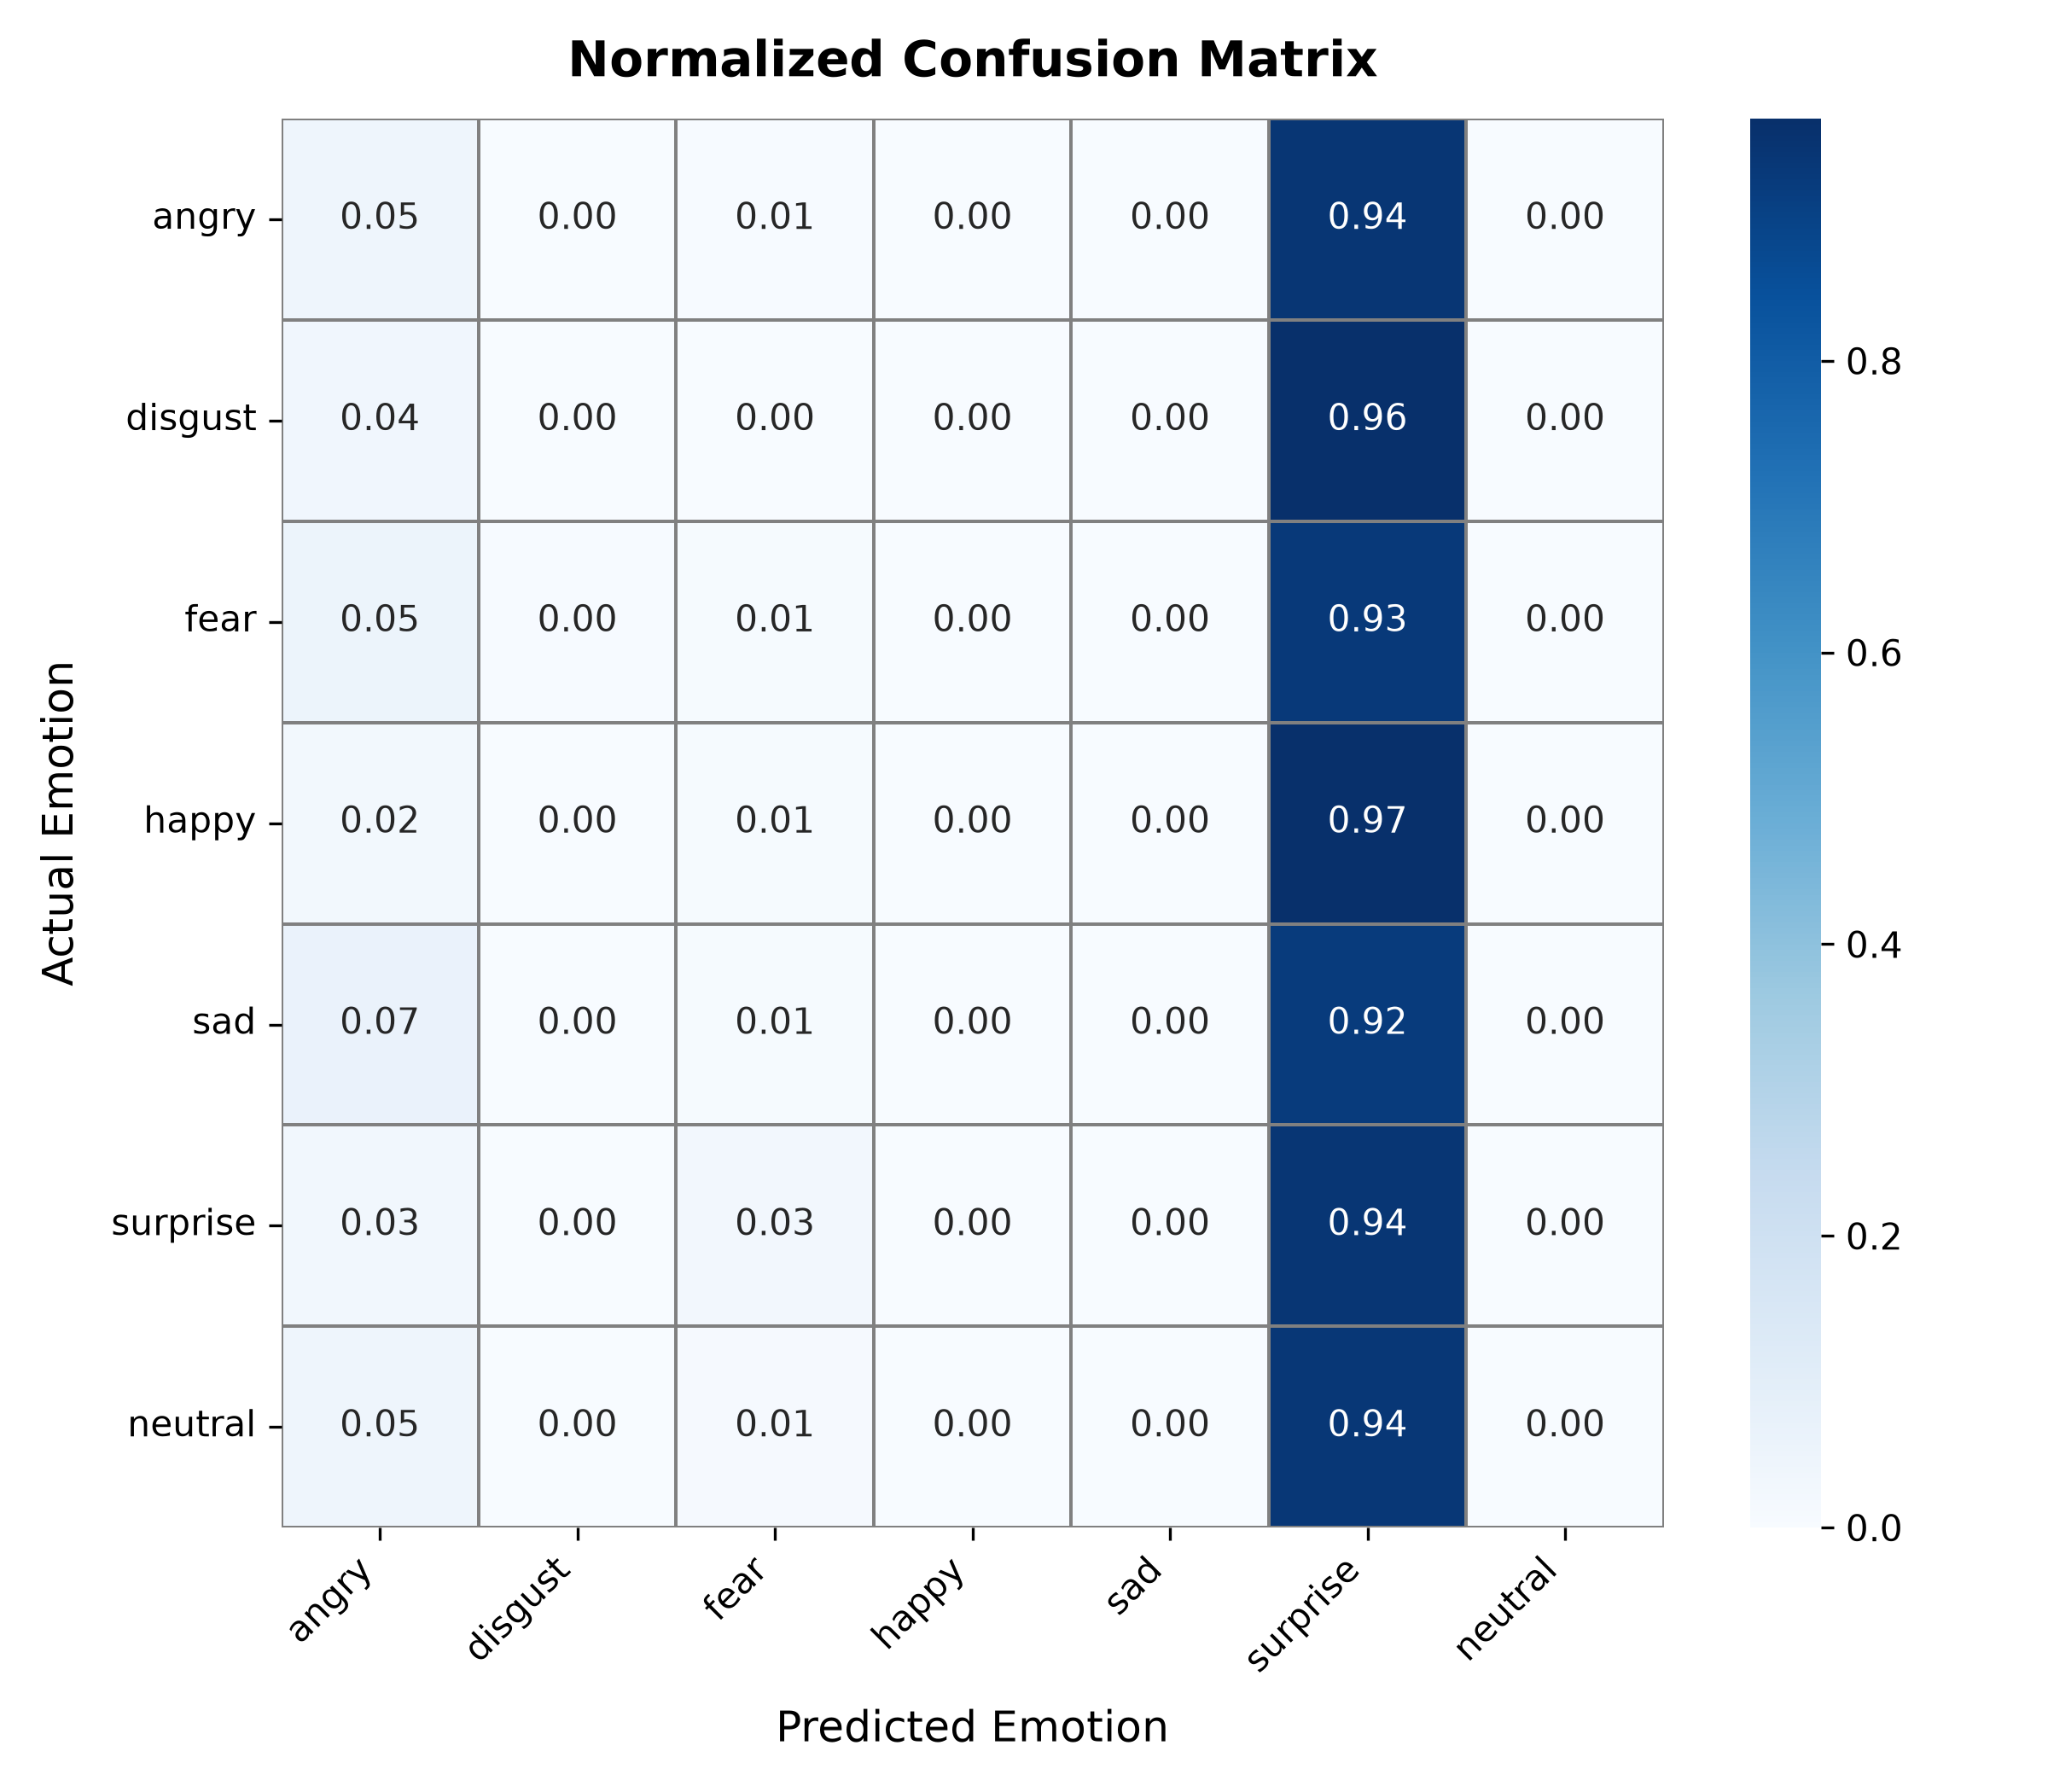

The file beside this chart, header and first rows:
actual, angry, disgust, fear, happy, sad, surprise, neutral
angry, 0.04888, 0.002037, 0.00611, 0.0, 0.0, 0.943, 0.0
disgust, 0.03636, 0.0, 0.0, 0.0, 0.0, 0.9636, 0.0
fear, 0.05492, 0.003788, 0.00947, 0.0, 0.0, 0.9318, 0.0
happy, 0.02389, 0.001138, 0.009101, 0.0, 0.0, 0.9659, 0.0
sad, 0.06566, 0.001684, 0.0101, 0.0, 0.0, 0.9226, 0.0
surprise, 0.03125, 0.002404, 0.02644, 0.0, 0.0, 0.9399, 0.0
neutral, 0.04792, 0.0, 0.01278, 0.0, 0.0, 0.9393, 0.0
